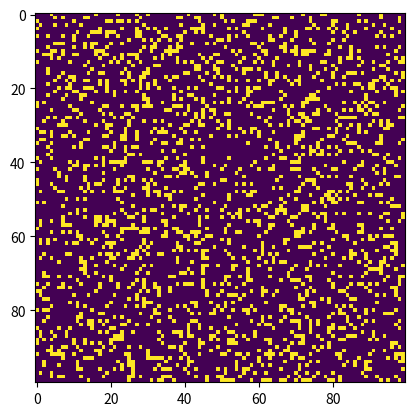

Recreate this plot in Python.
# Python code to implement Conway's Game Of Life 
import argparse 
import numpy as np 
import matplotlib.pyplot as plt 
import matplotlib.animation as animation 

# setting up the values for the grid 
ON = 255
OFF = 0
vals = [ON, OFF] 

def randomGrid(N): 

	"""returns a grid of NxN random values"""
	return np.random.choice(vals, N*N, p=[0.2, 0.8]).reshape(N, N) 

def addGlider(i, j, grid): 

	"""adds a glider with top left cell at (i, j)"""
	glider = np.array([[0, 0, 255], 
					[255, 0, 255], 
					[0, 255, 255]]) 
	grid[i:i+3, j:j+3] = glider 

def addGosperGliderGun(i, j, grid): 

	"""adds a Gosper Glider Gun with top left 
	cell at (i, j)"""
	gun = np.zeros(11*38).reshape(11, 38) 

	gun[5][1] = gun[5][2] = 255
	gun[6][1] = gun[6][2] = 255

	gun[3][13] = gun[3][14] = 255
	gun[4][12] = gun[4][16] = 255
	gun[5][11] = gun[5][17] = 255
	gun[6][11] = gun[6][15] = gun[6][17] = gun[6][18] = 255
	gun[7][11] = gun[7][17] = 255
	gun[8][12] = gun[8][16] = 255
	gun[9][13] = gun[9][14] = 255

	gun[1][25] = 255
	gun[2][23] = gun[2][25] = 255
	gun[3][21] = gun[3][22] = 255
	gun[4][21] = gun[4][22] = 255
	gun[5][21] = gun[5][22] = 255
	gun[6][23] = gun[6][25] = 255
	gun[7][25] = 255

	gun[3][35] = gun[3][36] = 255
	gun[4][35] = gun[4][36] = 255

	grid[i:i+11, j:j+38] = gun 

def update(frameNum, img, grid, N): 

	# copy grid since we require 8 neighbors 
	# for calculation and we go line by line 
	newGrid = grid.copy() 
	for i in range(N): 
		for j in range(N): 

			# compute 8-neghbor sum 
			# using toroidal boundary conditions - x and y wrap around 
			# so that the simulaton takes place on a toroidal surface. 
			total = int((grid[i, (j-1)%N] + grid[i, (j+1)%N] +
						grid[(i-1)%N, j] + grid[(i+1)%N, j] +
						grid[(i-1)%N, (j-1)%N] + grid[(i-1)%N, (j+1)%N] +
						grid[(i+1)%N, (j-1)%N] + grid[(i+1)%N, (j+1)%N])/255) 

			# apply Conway's rules 
			if grid[i, j] == ON: 
				if (total < 2) or (total > 3): 
					newGrid[i, j] = OFF 
			else: 
				if total == 3: 
					newGrid[i, j] = ON 

	# update data 
	img.set_data(newGrid) 
	grid[:] = newGrid[:] 
	return img, 

# main() function 
def main(): 

	# Command line args are in sys.argv[1], sys.argv[2] .. 
	# sys.argv[0] is the script name itself and can be ignored 
	# parse arguments 
	parser = argparse.ArgumentParser(description="Runs Conway's Game of Life simulation.") 

	# add arguments 
	parser.add_argument('--grid-size', dest='N', required=False) 
	parser.add_argument('--mov-file', dest='movfile', required=False) 
	parser.add_argument('--interval', dest='interval', required=False) 
	parser.add_argument('--glider', action='store_true', required=False) 
	parser.add_argument('--gosper', action='store_true', required=False) 
	args = parser.parse_args() 
	
	# set grid size 
	N = 100
	if args.N and int(args.N) > 8: 
		N = int(args.N) 
		
	# set animation update interval 
	updateInterval = 50
	if args.interval: 
		updateInterval = int(args.interval) 

	# declare grid 
	grid = np.array([]) 

	# check if "glider" demo flag is specified 
	if args.glider: 
		grid = np.zeros(N*N).reshape(N, N) 
		addGlider(1, 1, grid) 
	elif args.gosper: 
		grid = np.zeros(N*N).reshape(N, N) 
		addGosperGliderGun(10, 10, grid) 

	else: # populate grid with random on/off - 
			# more off than on 
		grid = randomGrid(N) 

	# set up animation 
	fig, ax = plt.subplots() 
	img = ax.imshow(grid, interpolation='nearest') 
	ani = animation.FuncAnimation(fig, update, fargs=(img, grid, N, ), 
								frames = 10, 
								interval=updateInterval, 
								save_count=50) 

	# # of frames? 
	# set output file 
	if args.movfile: 
		ani.save(args.movfile, fps=30, extra_args=['-vcodec', 'libx264']) 

	plt.show() 

# call main 
if __name__ == '__main__': 
	main() 
